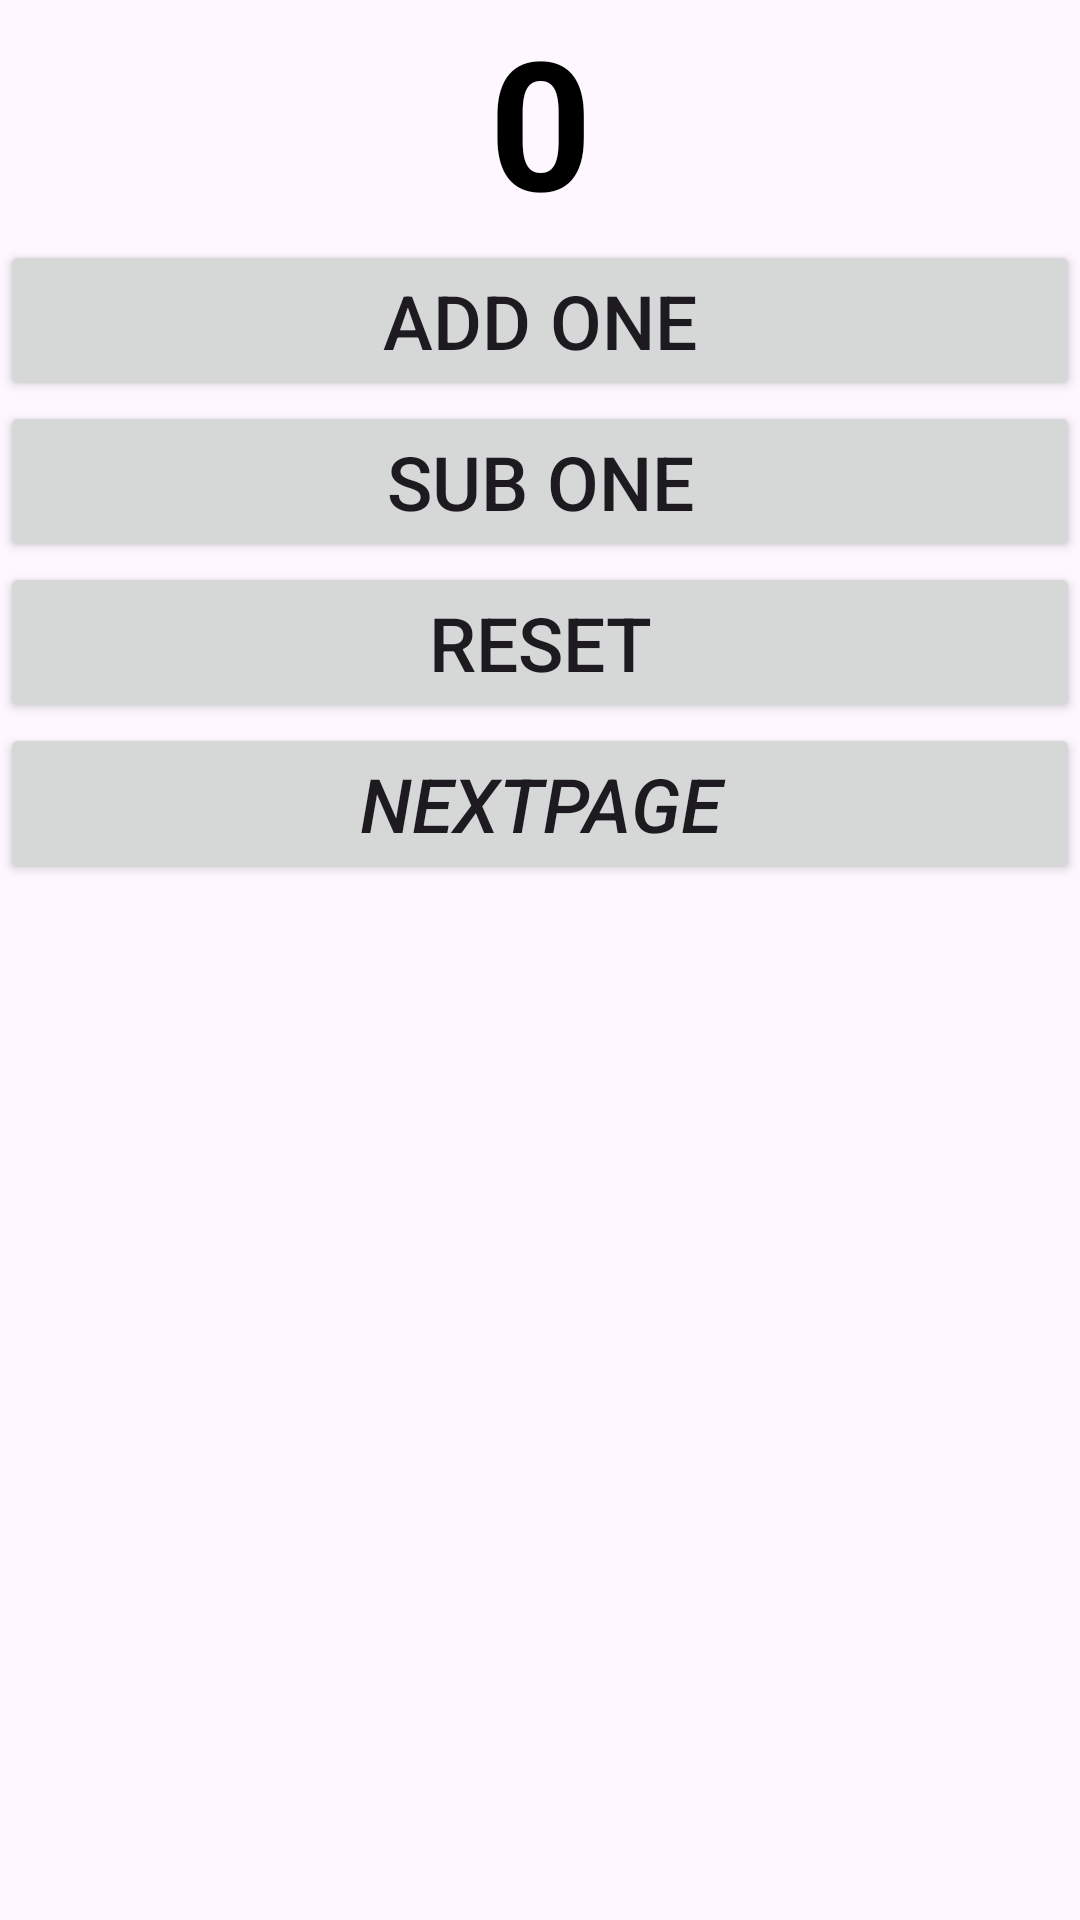

Reconstruct the res/layout file that produces this screen, plus the resources it refers to.
<!-- AndroidManifest.xml: application theme Theme.Digitaltajbih -->
<!-- res/layout/activity_main.xml -->
<?xml version="1.0" encoding="utf-8"?>
<LinearLayout xmlns:android="http://schemas.android.com/apk/res/android"
    xmlns:app="http://schemas.android.com/apk/res-auto"
    xmlns:tools="http://schemas.android.com/tools"
    android:id="@+id/main"
    android:layout_width="match_parent"
    android:layout_height="match_parent"
    android:orientation="vertical"
    tools:context=".MainActivity"
    android:layout_margin="20dp"
    >

    <TextView
        android:id="@+id/textView"
        android:layout_width="match_parent"
        android:layout_height="wrap_content"
        android:text="0"
        android:gravity="center"
        android:textColor="@color/black"
        android:textSize="60sp"
        android:textStyle="bold"
        />

    <Button
        android:id="@+id/buttonAdd"
        android:layout_width="match_parent"
        android:layout_height="wrap_content"
        android:text="Add One"
        android:textSize="25dp"/>

    <Button
        android:id="@+id/buttonSub"
        android:layout_width="match_parent"
        android:layout_height="wrap_content"
        android:text="Sub One"
        android:textSize="25dp"/>

    <Button
        android:id="@+id/buttonReset"
        android:layout_width="match_parent"
        android:layout_height="wrap_content"
        android:text="Reset"
        android:textSize="25dp"/>

    <Button
        android:id="@+id/gotonextpage1to2"
        android:layout_width="match_parent"
        android:layout_height="wrap_content"
        android:text="NextPage"
        android:textSize="25dp"
        android:textStyle="italic"
        android:gravity="center"
        />

</LinearLayout>
<!-- resources referenced by this layout -->
<resources>
  <style name="Theme.Digitaltajbih" parent="Base.Theme.Digitaltajbih" />
  <style name="Base.Theme.Digitaltajbih" parent="Theme.Material3.DayNight.NoActionBar">
          
          
      </style>
  <!-- not gathered from this repository: default colours our renderer supplied (Android Studio template values) -->
  <color name="black">#FF000000</color>
</resources>
